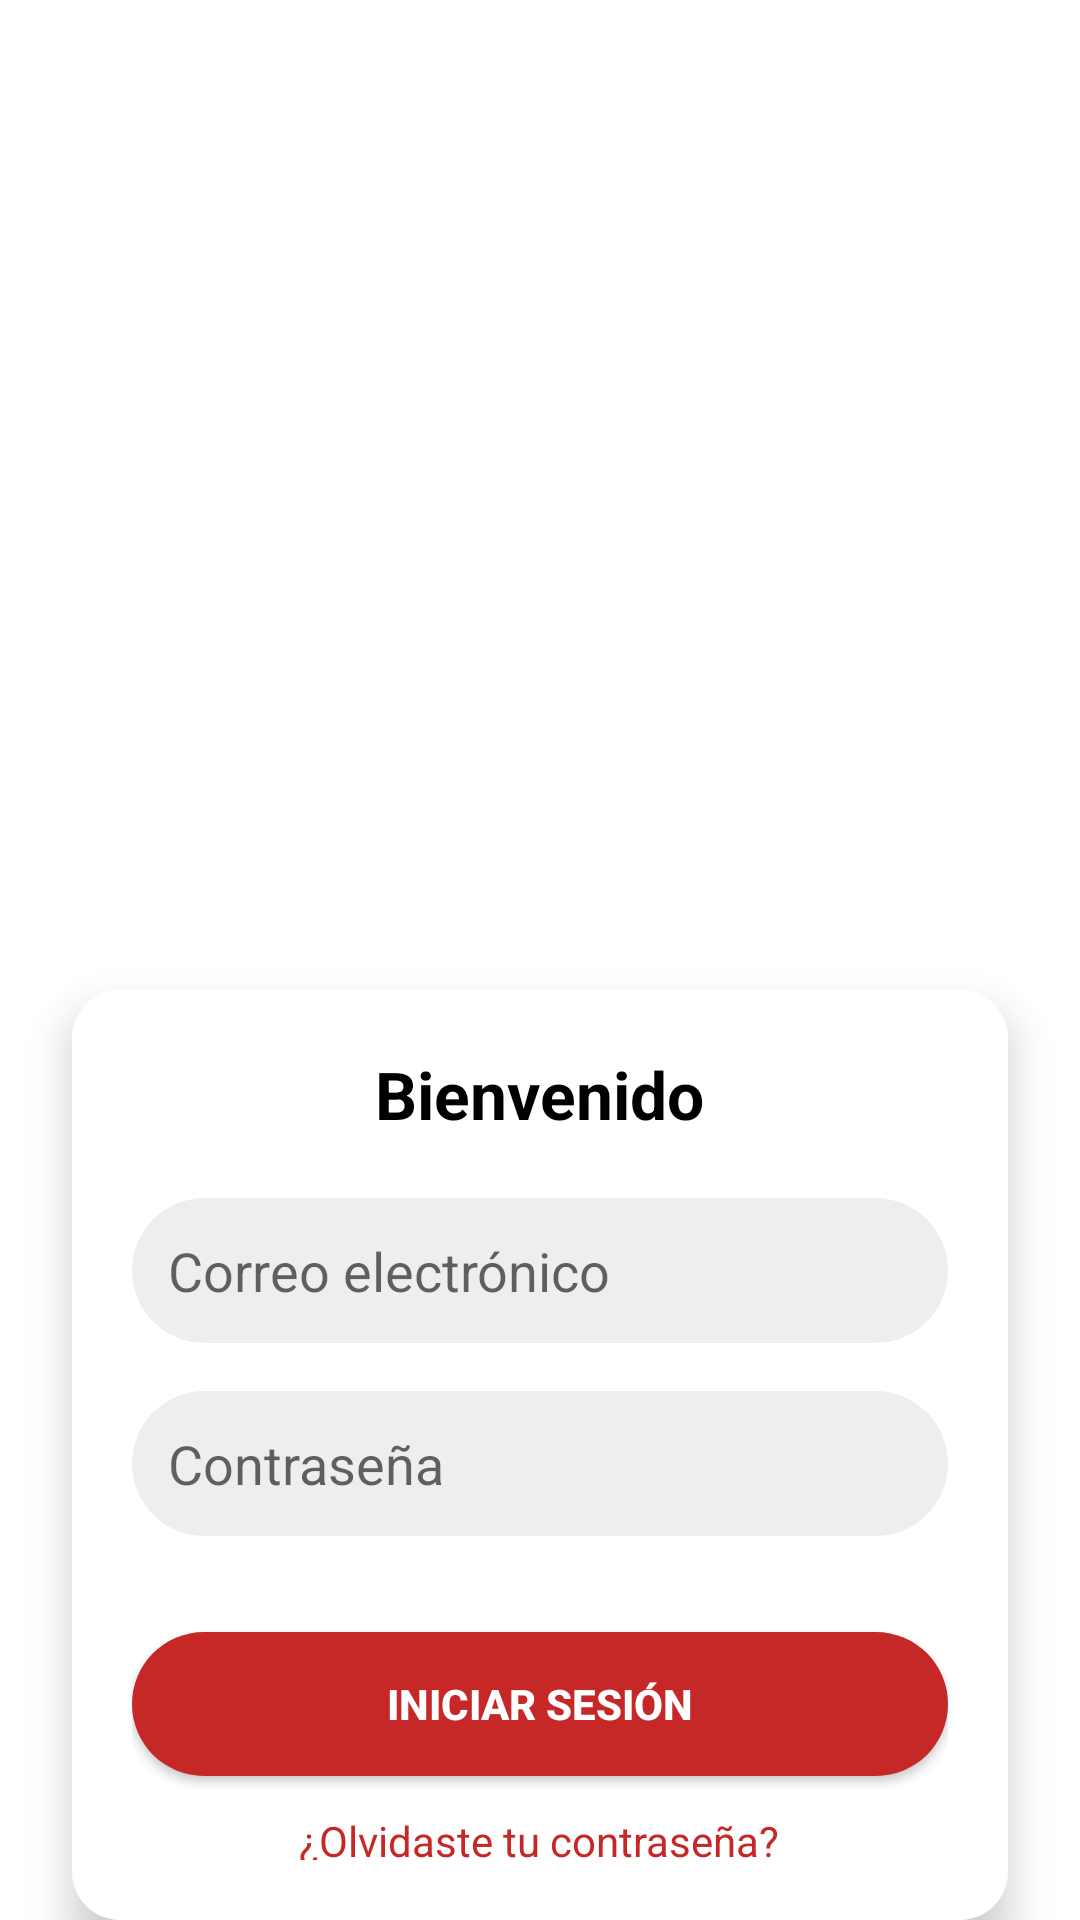

Here is an Android app screen rendered from its layout file. Give the layout XML and the strings, colors and styles it references.
<!-- AndroidManifest.xml: application theme Theme.Applamasia -->
<!-- res/layout/activity_login.xml -->
<?xml version="1.0" encoding="utf-8"?>
<RelativeLayout xmlns:android="http://schemas.android.com/apk/res/android"
    xmlns:tools="http://schemas.android.com/tools"
    android:layout_width="match_parent"
    android:layout_height="match_parent"
    android:background="#FFFFFF"
    tools:context=".LoginActivity">

    <ImageView
        android:id="@+id/logoFondo"
        android:layout_width="match_parent"
        android:layout_height="350dp"
        android:contentDescription="Logo La Masia"
        android:scaleType="centerCrop"
        android:src="@drawable/logo_la_masia" />

    <LinearLayout
        android:id="@+id/contenedorLogin"
        android:layout_width="match_parent"
        android:layout_height="wrap_content"
        android:layout_marginStart="24dp"
        android:layout_marginEnd="24dp"
        android:layout_marginTop="330dp"
        android:orientation="vertical"
        android:padding="20dp"
        android:background="@drawable/bg_login_box"
        android:elevation="8dp">

        <TextView
            android:layout_width="wrap_content"
            android:layout_height="wrap_content"
            android:text="Bienvenido"
            android:textSize="22sp"
            android:textColor="#000000"
            android:textStyle="bold"
            android:layout_gravity="center_horizontal"
            android:paddingBottom="20dp" />

        
        <EditText
            android:id="@+id/etCorreo"
            android:layout_width="match_parent"
            android:layout_height="wrap_content"
            android:hint="Correo electrónico"
            android:background="@drawable/bottom_oval_mask"
            android:padding="12dp"
            android:layout_marginBottom="16dp"
            android:inputType="textEmailAddress" />

        <EditText
            android:id="@+id/etContrasena"
            android:layout_width="match_parent"
            android:layout_height="wrap_content"
            android:hint="Contraseña"
            android:background="@drawable/bottom_oval_mask"
            android:padding="12dp"
            android:layout_marginBottom="16dp"
            android:inputType="textPassword" />

        <Button
            android:id="@+id/btnIniciarSesion"
            android:layout_width="match_parent"
            android:layout_height="wrap_content"
            android:text="INICIAR SESIÓN"
            android:background="@drawable/btn_oval_red"
            android:textColor="#FFFFFF"
            android:textStyle="bold"
            android:layout_marginTop="16dp"
            android:layout_marginBottom="12dp" />

        
        <TextView
            android:id="@+id/tvOlvidasteContrasena"
            android:layout_width="wrap_content"
            android:layout_height="wrap_content"
            android:text="¿Olvidaste tu contraseña?"
            android:textColor="#C62828"
            android:textSize="14sp"
            android:layout_gravity="center_horizontal" />
    </LinearLayout>
</RelativeLayout>
<!-- resources referenced by this layout -->
<resources>
  <!-- drawable bg_login_box (drawable) -->
  <shape xmlns:android="http://schemas.android.com/apk/res/android" android:shape="rectangle">
      <solid android:color="#FFFFFF"/>
      <corners android:radius="16dp"/>
      <padding android:left="16dp" android:top="16dp" android:right="16dp" android:bottom="16dp"/>
  </shape>
  <!-- drawable bottom_oval_mask (drawable) -->
  <shape xmlns:android="http://schemas.android.com/apk/res/android" android:shape="rectangle">
      <solid android:color="#EEEEEE"/>
      <corners android:radius="50dp"/>
  </shape>
  <!-- drawable btn_oval_red (drawable) -->
  <shape xmlns:android="http://schemas.android.com/apk/res/android" android:shape="rectangle">
      <solid android:color="#C62828"/>
      <corners android:radius="50dp"/>
  </shape>
  <style name="Theme.Applamasia" parent="Theme.MaterialComponents.Light.NoActionBar">
          <item name="colorPrimary">#D32F2F</item> 
          <item name="colorPrimaryVariant">#B71C1C</item> 
          <item name="colorOnPrimary">#FFFFFF</item>
          <item name="colorSecondary">#F44336</item> 
          <item name="colorSecondaryVariant">#D32F2F</item>
          <item name="colorOnSecondary">#FFFFFF</item>
          <item name="android:statusBarColor">#B71C1C</item>
      </style>
</resources>
